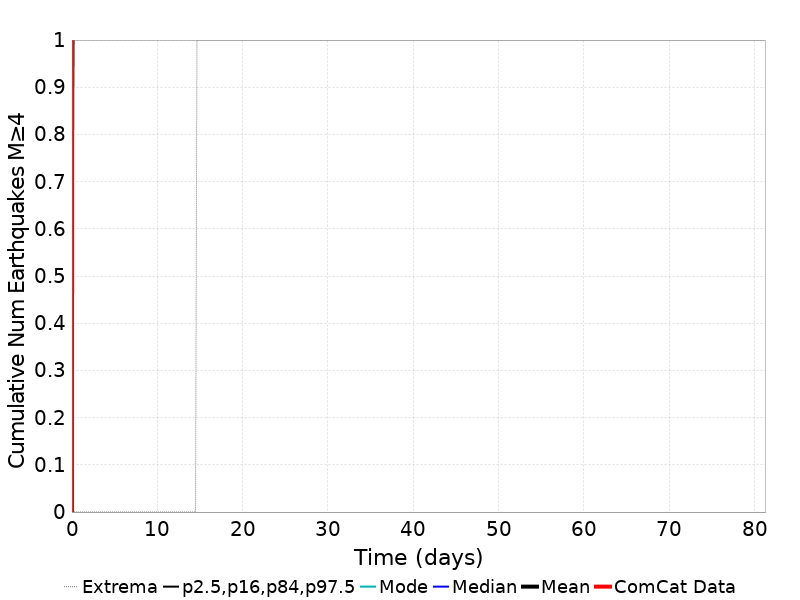

The data file committed next to this chart (first rows):
Time (days), ComCat Data, Simulation Mean, Simulation Median, Simulation Mode, Simulation Minimum, Simulation Maximum, 2.5 %-ile, 16 %-ile, 84 %-ile, 97.5 %-ile
0.0, 0.0, 0.0, 0.0, 0.0, 0.0, 0.0, 0.0, 0.0, 0.0, 0.0
0.1628, 13.0, 5.249, 5.0, 4.0, 0.0, 89.0, 1.0, 3.0, 8.0, 11.0
0.3255, 17.0, 6.472, 6.0, 5.0, 0.0, 147.0, 2.0, 3.0, 9.0, 14.0
0.4883, 17.0, 7.213, 7.0, 6.0, 0.0, 177.0, 2.0, 4.0, 10.0, 15.0
0.6511, 17.0, 7.746, 7.0, 6.0, 0.0, 191.0, 2.0, 4.0, 11.0, 16.0
0.8138, 19.0, 8.171, 7.0, 7.0, 0.0, 205.0, 2.0, 5.0, 11.0, 17.0
0.9766, 19.0, 8.522, 8.0, 7.0, 0.0, 212.0, 2.0, 5.0, 12.0, 18.0
1.139, 19.0, 8.822, 8.0, 7.0, 0.0, 225.0, 3.0, 5.0, 12.0, 19.0
1.302, 19.0, 9.082, 8.0, 7.0, 0.0, 230.0, 3.0, 5.0, 12.0, 19.0
1.465, 68.0, 9.317, 8.0, 7.0, 0.0, 241.0, 3.0, 5.0, 13.0, 20.0
1.628, 76.0, 9.529, 9.0, 8.0, 0.0, 248.0, 3.0, 5.0, 13.0, 20.0
1.79, 81.0, 9.721, 9.0, 8.0, 0.0, 255.0, 3.0, 6.0, 13.0, 21.0
1.953, 82.0, 9.897, 9.0, 8.0, 0.0, 261.0, 3.0, 6.0, 13.0, 21.0
2.116, 83.0, 10.06, 9.0, 8.0, 0.0, 264.0, 3.0, 6.0, 14.0, 22.0
2.279, 84.0, 10.21, 9.0, 8.0, 0.0, 270.0, 3.0, 6.0, 14.0, 22.0
2.442, 84.0, 10.35, 9.0, 9.0, 0.0, 272.0, 3.0, 6.0, 14.0, 22.0
2.604, 85.0, 10.48, 9.0, 9.0, 0.0, 277.0, 3.0, 6.0, 14.0, 23.0
2.767, 86.0, 10.61, 10.0, 9.0, 0.0, 281.0, 3.0, 6.0, 14.0, 23.0
2.93, 86.0, 10.73, 10.0, 9.0, 0.0, 285.0, 4.0, 6.0, 14.0, 23.0
3.093, 86.0, 10.84, 10.0, 9.0, 0.0, 288.0, 4.0, 6.0, 15.0, 24.0
3.255, 86.0, 10.95, 10.0, 9.0, 0.0, 294.0, 4.0, 6.0, 15.0, 24.0
3.418, 86.0, 11.05, 10.0, 9.0, 0.0, 301.0, 4.0, 6.0, 15.0, 24.0
3.581, 86.0, 11.15, 10.0, 9.0, 0.0, 302.0, 4.0, 6.0, 15.0, 24.0
3.744, 86.0, 11.24, 10.0, 9.0, 0.0, 305.0, 4.0, 7.0, 15.0, 25.0
3.906, 86.0, 11.33, 10.0, 9.0, 0.0, 307.0, 4.0, 7.0, 15.0, 25.0
4.069, 86.0, 11.41, 10.0, 9.0, 0.0, 310.0, 4.0, 7.0, 15.0, 25.0
4.232, 86.0, 11.49, 10.0, 9.0, 0.0, 311.0, 4.0, 7.0, 15.0, 25.0
4.395, 86.0, 11.57, 10.0, 10.0, 0.0, 315.0, 4.0, 7.0, 15.0, 25.0
4.557, 86.0, 11.65, 10.0, 10.0, 0.0, 320.0, 4.0, 7.0, 16.0, 26.0
4.72, 86.0, 11.73, 11.0, 10.0, 0.0, 321.0, 4.0, 7.0, 16.0, 26.0
4.883, 86.0, 11.8, 11.0, 10.0, 0.0, 327.0, 4.0, 7.0, 16.0, 26.0
5.046, 86.0, 11.87, 11.0, 10.0, 0.0, 331.0, 4.0, 7.0, 16.0, 26.0
5.209, 86.0, 11.93, 11.0, 10.0, 0.0, 332.0, 4.0, 7.0, 16.0, 26.0
5.371, 87.0, 12, 11.0, 10.0, 0.0, 335.0, 4.0, 7.0, 16.0, 27.0
5.534, 87.0, 12.06, 11.0, 10.0, 0.0, 336.0, 4.0, 7.0, 16.0, 27.0
5.697, 87.0, 12.12, 11.0, 10.0, 0.0, 337.0, 4.0, 7.0, 16.0, 27.0
5.86, 88.0, 12.18, 11.0, 10.0, 0.0, 340.0, 4.0, 7.0, 16.0, 27.0
6.022, 88.0, 12.24, 11.0, 10.0, 0.0, 343.0, 4.0, 7.0, 16.0, 27.0
6.185, 90.0, 12.3, 11.0, 10.0, 0.0, 344.0, 4.0, 7.0, 16.0, 27.0
6.348, 92.0, 12.35, 11.0, 10.0, 0.0, 345.0, 4.0, 7.0, 16.0, 27.0
6.511, 93.0, 12.4, 11.0, 10.0, 0.0, 346.0, 4.0, 7.0, 16.0, 28.0
6.673, 94.0, 12.46, 11.0, 10.0, 0.0, 347.0, 4.0, 7.0, 17.0, 28.0
6.836, 94.0, 12.51, 11.0, 10.0, 0.0, 349.0, 4.0, 7.0, 17.0, 28.0
6.999, 94.0, 12.56, 11.0, 10.0, 0.0, 350.0, 4.0, 7.0, 17.0, 28.0
7.162, 94.0, 12.61, 11.0, 10.0, 0.0, 355.0, 4.0, 7.0, 17.0, 28.0
7.325, 95.0, 12.65, 11.0, 10.0, 0.0, 357.0, 4.0, 7.0, 17.0, 28.0
7.487, 95.0, 12.7, 11.0, 10.0, 0.0, 358.0, 4.0, 7.0, 17.0, 28.0
7.65, 95.0, 12.75, 11.0, 10.0, 0.0, 360.0, 4.0, 7.0, 17.0, 29.0
7.813, 95.0, 12.79, 11.0, 11.0, 0.0, 360.0, 4.0, 7.0, 17.0, 29.0
7.976, 96.0, 12.84, 11.0, 11.0, 0.0, 361.0, 4.0, 7.0, 17.0, 29.0
8.138, 96.0, 12.88, 11.0, 11.0, 0.0, 362.0, 4.0, 8.0, 17.0, 29.0
8.301, 96.0, 12.93, 12.0, 11.0, 0.0, 362.0, 4.0, 8.0, 17.0, 29.0
8.464, 96.0, 12.97, 12.0, 11.0, 0.0, 363.0, 5.0, 8.0, 17.0, 29.0
8.627, 96.0, 13.01, 12.0, 11.0, 0.0, 363.0, 5.0, 8.0, 17.0, 29.0
8.789, 96.0, 13.05, 12.0, 11.0, 0.0, 364.0, 5.0, 8.0, 17.0, 29.0
8.952, 96.0, 13.09, 12.0, 11.0, 0.0, 364.0, 5.0, 8.0, 17.0, 29.0
9.115, 96.0, 13.13, 12.0, 11.0, 0.0, 365.0, 5.0, 8.0, 17.0, 29.0
9.278, 96.0, 13.17, 12.0, 11.0, 0.0, 367.0, 5.0, 8.0, 17.0, 30.0
9.44, 96.0, 13.21, 12.0, 11.0, 0.0, 368.0, 5.0, 8.0, 17.0, 30.0
9.603, 96.0, 13.24, 12.0, 11.0, 0.0, 368.0, 5.0, 8.0, 17.0, 30.0
... 440 more rows
